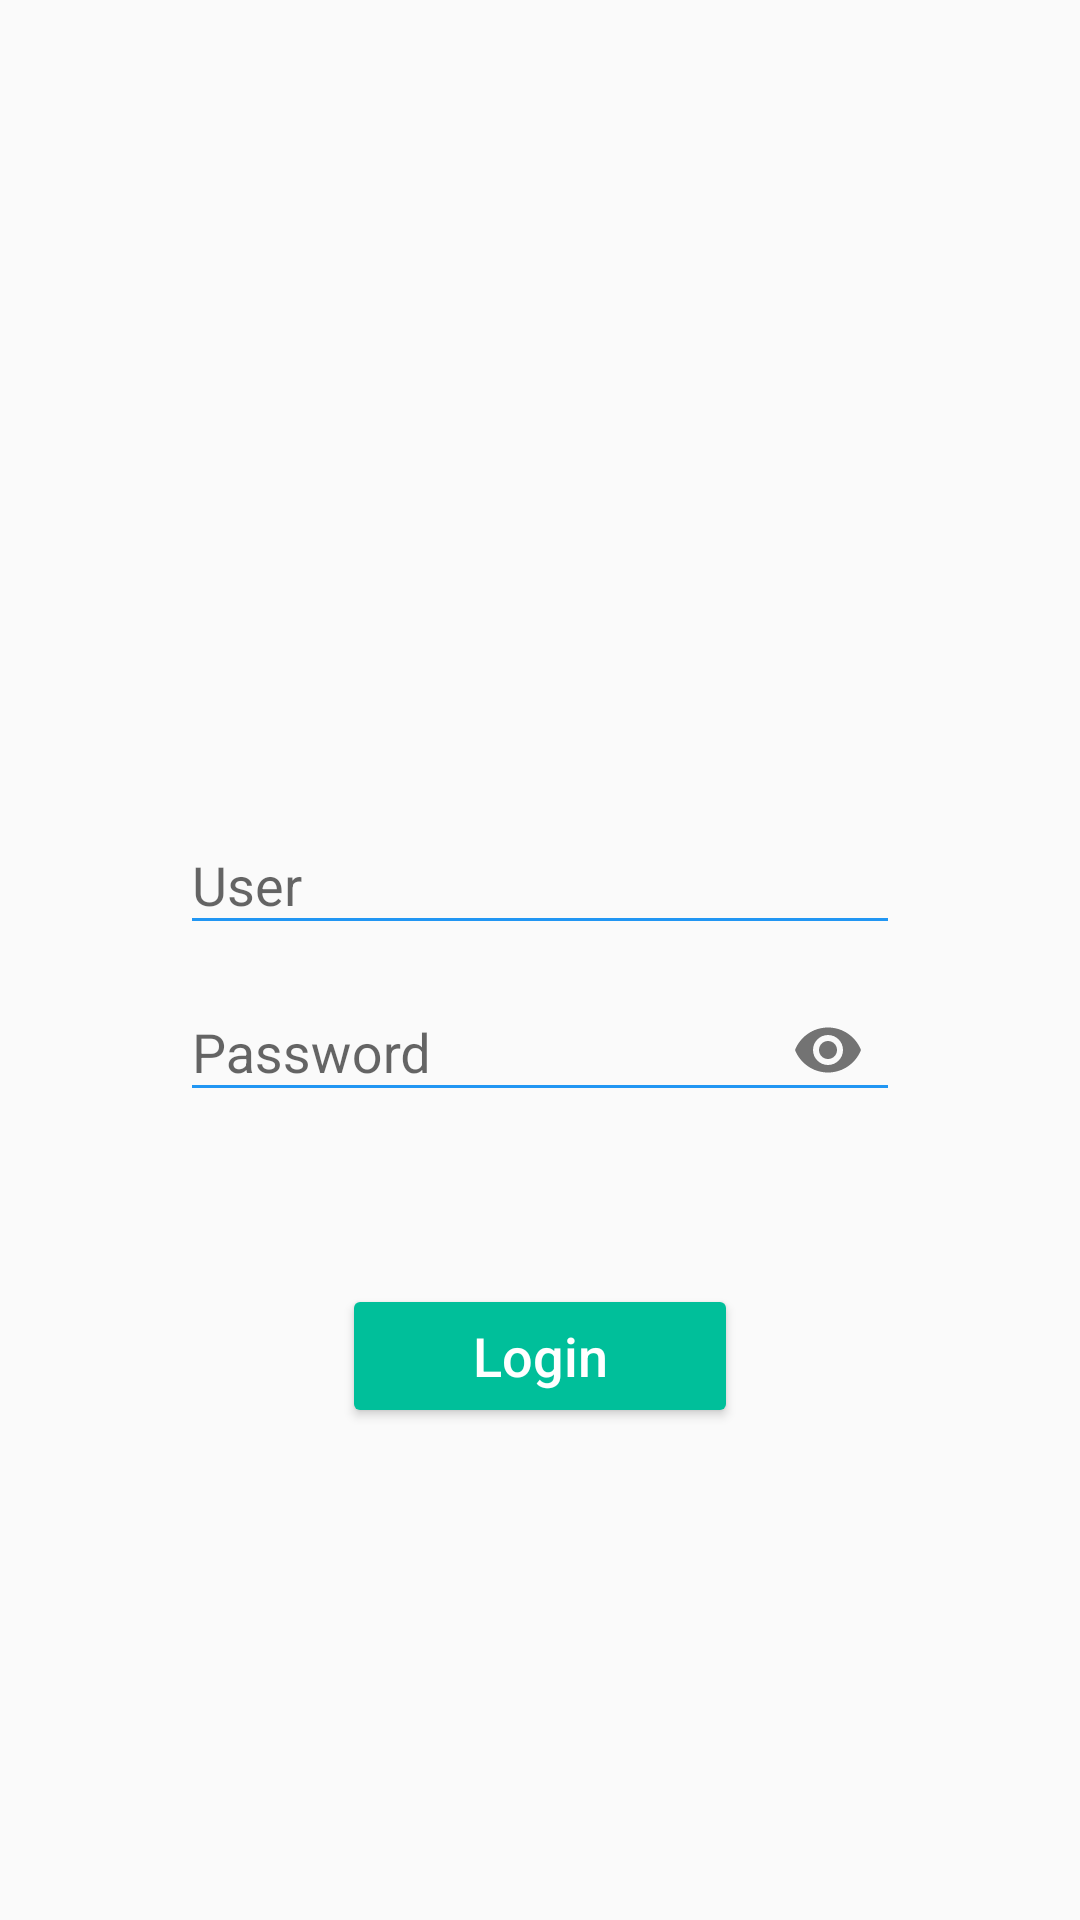

Reconstruct the res/layout file that produces this screen, plus the resources it refers to.
<!-- AndroidManifest.xml: application theme AppTheme -->
<!-- res/layout/activity_login.xml -->
<?xml version="1.0" encoding="utf-8"?>
<LinearLayout xmlns:android="http://schemas.android.com/apk/res/android"
    android:layout_width="fill_parent"
    android:layout_height="fill_parent"
    android:gravity="center"
    android:orientation="vertical"
    android:padding="10dp"
    xmlns:app="http://schemas.android.com/apk/res-auto">

    <TextView
        android:id="@+id/login_title"
        android:layout_width="fill_parent"
        android:layout_height="wrap_content"
        android:layout_marginBottom="16dp"
        android:layout_marginTop="22dp"
        android:gravity="center_horizontal"
        android:text=""
        android:textSize="26sp"
        android:textStyle="bold" />

    <RelativeLayout
        android:layout_width="fill_parent"
        android:layout_height="wrap_content"
        android:layout_below="@+id/login_title"
        android:layout_marginLeft="30dp"
        android:layout_marginRight="30dp"
        android:layout_marginTop="50dp"
        android:elevation="4dp"
        android:orientation="vertical"
        android:padding="20dp">

        <LinearLayout
            android:layout_width="fill_parent"
            android:layout_height="wrap_content"
            android:orientation="vertical"
            android:paddingTop="30dp">

            <android.support.design.widget.TextInputLayout
                android:layout_width="match_parent"
                android:layout_height="wrap_content"
                android:hint="User">

                <EditText
                    android:id="@+id/eT_user"
                    android:layout_width="fill_parent"
                    android:layout_height="wrap_content"
                    android:drawableTint="#0B1A1B"
                    android:singleLine="true"
                    android:inputType="textEmailAddress" />
            </android.support.design.widget.TextInputLayout>

            <android.support.design.widget.TextInputLayout
                android:layout_width="match_parent"
                android:layout_height="wrap_content"
                android:hint="Password"
                app:passwordToggleEnabled="true">

                <EditText
                    android:id="@+id/eT_pass"
                    android:layout_width="fill_parent"
                    android:layout_height="wrap_content"
                    android:layout_marginTop="16dp"
                    android:singleLine="true"
                    android:drawableTint="#0B1A1B"
                    android:inputType="textPassword"
                    />
            </android.support.design.widget.TextInputLayout>

            <Button
                android:id="@+id/login_button"
                android:layout_width="fill_parent"
                android:layout_height="wrap_content"
                android:layout_margin="54dp"
                android:text="Login"
                android:textAllCaps="false"
                android:textColor="#fff"
                android:textSize="18sp"
                style="@style/Base.Widget.AppCompat.Button.Colored"
                />

        </LinearLayout>
    </RelativeLayout>

</LinearLayout>
<!-- resources referenced by this layout -->
<resources>
  <style name="AppTheme" parent="Theme.AppCompat.Light.NoActionBar">
          
          <item name="colorPrimary">@color/colorPrimary</item>
          <item name="colorPrimaryDark">@color/colorPrimaryDark</item>
          <item name="colorAccent">@color/colorAccent</item>
  
          <item name="colorControlNormal">#2196F3</item>
          <item name="colorControlActivated">#009688</item>
      </style>
  <color name="colorPrimary">#00AA8D</color>
  <color name="colorPrimaryDark">#008975</color>
  <color name="colorAccent">#00BF9A</color>
</resources>
